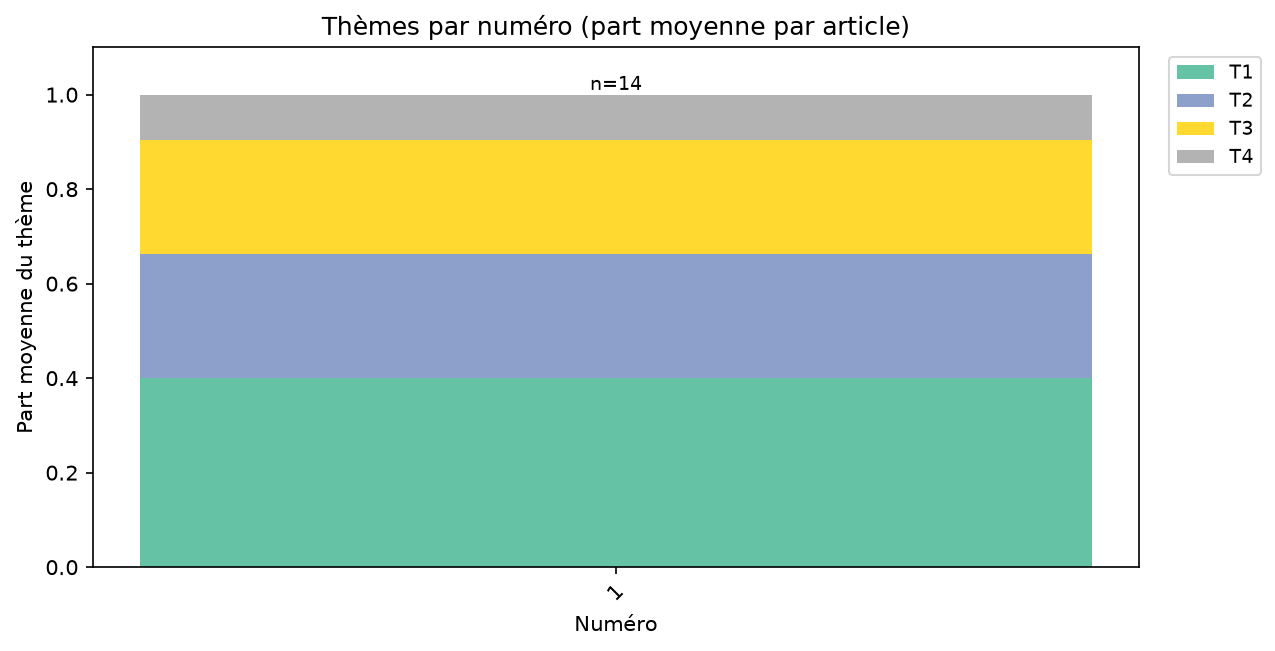

The file beside this chart, header and first rows:
numero, nb_articles, T1, T2, T3, T4
1, 14, 0.4004, 0.2632, 0.2395, 0.0969
